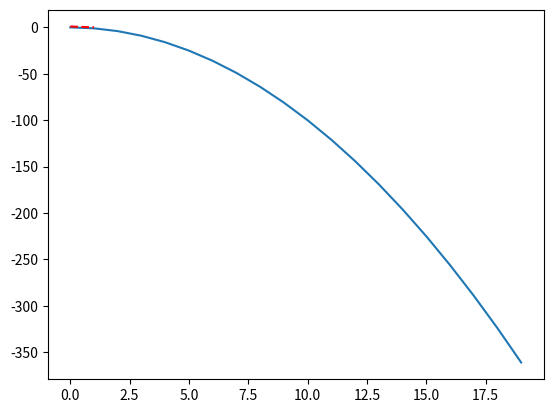

The script that saved this image: (Note: this script raises an exception after producing the figure.)
import numpy as np

np.linspace(0, 1)   # Place the cursor in the paranteses and try hitting Shift+Tab four times.
                    # Note that numpy should be imported for this to work.

import matplotlib.pyplot as plt
import numpy as np

# Matplotlib magic command to make plot interactive
%matplotlib notebook

x=np.arange(20)
plt.plot(x, -x**2)
plt.show(); # For some reason the semicolon at the and is needed sometimes


%matplotlib inline

plt.plot([0, 1], [1, 0], 'r--')
plt.show();

import spkbasic
spkbasic.printHello()

%load ./spkbasic.py

%pycat ./spkbasic.py

%run ./day1_2_spike_train_basics.ipynb